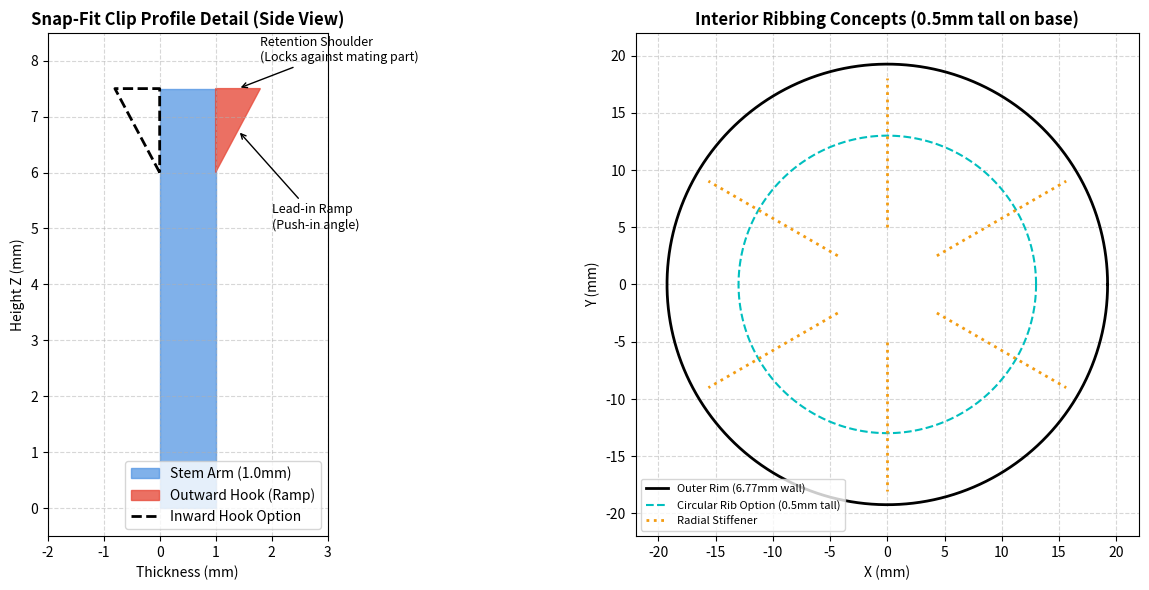

Write the Python code that produced this figure.
"""
Generate detailed close-up diagrams of snap clips and interior ribbing options.
"""
import matplotlib.pyplot as plt
import numpy as np

fig, axes = plt.subplots(1, 2, figsize=(14, 6), dpi=150)

# 1. Snap Hook Options
ax1 = axes[0]
# Option A: Outward Hook
stem_x = [0, 0, 1.0, 1.0]
stem_y = [0, 7.5, 7.5, 0]
hook_out_x = [1.0, 1.8, 1.0]
hook_out_y = [6.0, 7.5, 7.5]

ax1.fill(stem_x, stem_y, color='#4A90E2', alpha=0.7, label='Stem Arm (1.0mm)')
ax1.fill(hook_out_x, hook_out_y, color='#E74C3C', alpha=0.8, label='Outward Hook (Ramp)')

# Option B: Inward Hook (dashed line)
hook_in_x = [0.0, -0.8, 0.0]
hook_in_y = [6.0, 7.5, 7.5]
ax1.plot(hook_in_x + [0.0], hook_in_y + [6.0], 'k--', linewidth=2, label='Inward Hook Option')

ax1.set_xlim(-2, 3)
ax1.set_ylim(-0.5, 8.5)
ax1.set_aspect('equal')
ax1.grid(True, linestyle='--', alpha=0.5)
ax1.set_title('Snap-Fit Clip Profile Detail (Side View)', fontsize=12, fontweight='bold')
ax1.set_xlabel('Thickness (mm)')
ax1.set_ylabel('Height Z (mm)')
ax1.legend(loc='lower right')
ax1.annotate('Lead-in Ramp\n(Push-in angle)', xy=(1.4, 6.75), xytext=(2.0, 5.0),
             arrowprops=dict(arrowstyle='->', color='black'), fontsize=9)
ax1.annotate('Retention Shoulder\n(Locks against mating part)', xy=(1.4, 7.5), xytext=(1.8, 8.0),
             arrowprops=dict(arrowstyle='->', color='black'), fontsize=9)

# 2. Interior Ribbing Layout Concept
ax2 = axes[1]
theta = np.linspace(0, 2*np.pi, 200)
r_outer = 19.25
ax2.plot(r_outer * np.cos(theta), r_outer * np.sin(theta), 'k-', linewidth=2, label='Outer Rim (6.77mm wall)')

# Concentric circular rib option
r_rib = 13.0
ax2.plot(r_rib * np.cos(theta), r_rib * np.sin(theta), 'c--', linewidth=1.5, label='Circular Rib Option (0.5mm tall)')

# Radial ribs option
for ang in [30, 90, 150, 210, 270, 330]:
    rad = np.radians(ang)
    ax2.plot([5 * np.cos(rad), (r_outer - 1.2) * np.cos(rad)], 
             [5 * np.sin(rad), (r_outer - 1.2) * np.sin(rad)], 
             color='#F39C12', linewidth=2, linestyle=':', label='Radial Stiffener' if ang==30 else "")

ax2.set_xlim(-22, 22)
ax2.set_ylim(-22, 22)
ax2.set_aspect('equal')
ax2.grid(True, linestyle='--', alpha=0.5)
ax2.set_title('Interior Ribbing Concepts (0.5mm tall on base)', fontsize=12, fontweight='bold')
ax2.set_xlabel('X (mm)')
ax2.set_ylabel('Y (mm)')
ax2.legend(loc='lower left', fontsize=8)

plt.tight_layout()
plt.savefig('clip_and_rib_details.png', dpi=150)
print("Saved clip_and_rib_details.png")
